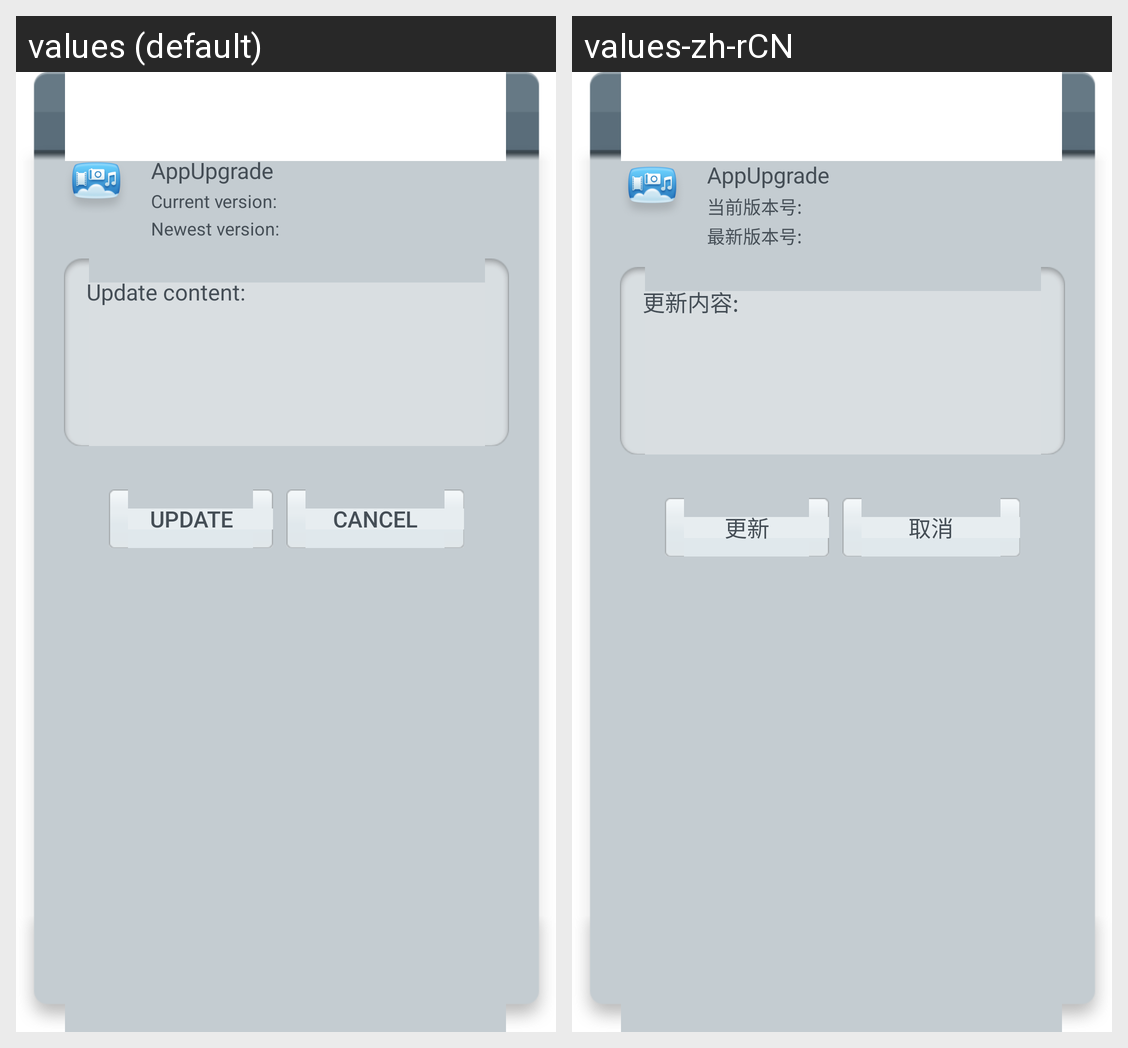

This grid shows one Android layout under two languages. Give, for every string resource on the screen, its name, the default text and each shown locale's text.
Android screen res/layout/app_upgrade_dialog.xml rendered under 2 locales, left to right: values (default), values-zh-rCN. Device: Nexus 5 (rendered at 1080×1920; each locale shown at half size, 540×960, under a caption strip naming it); theme Theme.MaterialComponents.DayNight.NoActionBar.
Strings drawn on this screen, with the default value and each locale's value (text and hints the layout hard-codes, and strings that could not be matched under every locale, appear in the picture but are not listed):

app_update
  values: Update
  values-zh-rCN: 更新

app_name
  values: AppUpgrade
  values-zh-rCN: AppUpgrade

app_current_version
  values: Current version:
  values-zh-rCN: 当前版本号:

app_newest_version
  values: Newest version:
  values-zh-rCN: 最新版本号:

app_update_content
  values: Update content:
  values-zh-rCN: 更新内容:

app_cancel
  values: Cancel
  values-zh-rCN: 取消
